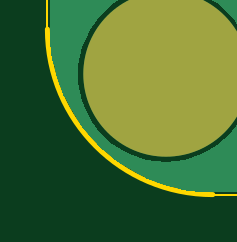
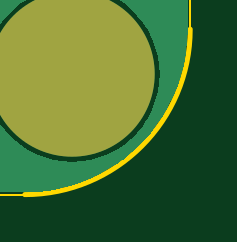
Circuit board: 9 layer files. Board 6.1 x 6.3 mm.
- bottom_copper: hellen64_NA6_94-d.GBL (1199995 bytes)
- bottom_silk: hellen64_NA6_94-d.GBO (313671 bytes)
- paste: hellen64_NA6_94-d.GBP (9211 bytes)
- bottom_mask: hellen64_NA6_94-d.GBS (78743 bytes)
- outline: hellen64_NA6_94-d.GKO (2464 bytes)
- top_copper: hellen64_NA6_94-d.GTL (2163551 bytes)
- top_silk: hellen64_NA6_94-d.GTO (789298 bytes)
- paste: hellen64_NA6_94-d.GTP (187392 bytes)
- top_mask: hellen64_NA6_94-d.GTS (203979 bytes)

=== bottom_copper: hellen64_NA6_94-d.GBL (1199995 bytes, source omitted) ===
=== bottom_silk: hellen64_NA6_94-d.GBO (313671 bytes, source omitted) ===
=== paste: hellen64_NA6_94-d.GBP (9211 bytes, source omitted) ===
=== bottom_mask: hellen64_NA6_94-d.GBS (78743 bytes, source omitted) ===
=== outline: hellen64_NA6_94-d.GKO ===
G75*
G70*
%OFA0B0*%
%FSLAX25Y25*%
%IPPOS*%
%LPD*%
%AMOC8*
5,1,8,0,0,1.08239X$1,22.5*
%
%ADD10C,0.00394*%
%ADD117C,0.00472*%
%ADD362C,0.00079*%
%ADD94C,0.00787*%
X0000000Y0000000D02*
%LPD*%
G01*
D94*
X0000000Y0598425D02*
G75*
G02*
X0027559Y0625984I0027559J0000000D01*
G01*
X0578740Y0625984D02*
G75*
G02*
X0606299Y0598425I0000000J-027559D01*
G01*
D10*
X0606299Y0027559D02*
X0606299Y0598425D01*
X0000000Y0598425D02*
X0000000Y0027559D01*
D94*
X0596457Y0605906D02*
G75*
G02*
X0576772Y0605906I-009843J0000000D01*
G01*
X0576772Y0605906D02*
G75*
G02*
X0596457Y0605906I0009843J0000000D01*
G01*
X0029528Y0020079D02*
G75*
G02*
X0009843Y0020079I-009843J0000000D01*
G01*
X0009843Y0020079D02*
G75*
G02*
X0029528Y0020079I0009843J0000000D01*
G01*
D10*
X0027559Y0000000D02*
X0578740Y0000000D01*
D94*
X0606299Y0027559D02*
G75*
G02*
X0578740Y0000000I-027559J0000000D01*
G01*
X0595279Y0283071D02*
G75*
G02*
X0577562Y0283071I-008858J0000000D01*
G01*
X0577562Y0283071D02*
G75*
G02*
X0595279Y0283071I0008858J0000000D01*
G01*
X0029528Y0605906D02*
G75*
G02*
X0009843Y0605906I-009843J0000000D01*
G01*
X0009843Y0605906D02*
G75*
G02*
X0029528Y0605906I0009843J0000000D01*
G01*
X0596457Y0023228D02*
G75*
G02*
X0576772Y0023228I-009843J0000000D01*
G01*
X0576772Y0023228D02*
G75*
G02*
X0596457Y0023228I0009843J0000000D01*
G01*
X0027559Y0000000D02*
G75*
G02*
X0000000Y0027559I0000000J0027559D01*
G01*
D10*
X0578740Y0625984D02*
X0027559Y0625984D01*
D117*
X0548860Y0451408D02*
X0548860Y0456839D01*
X0552355Y0456581D02*
X0552355Y0451149D01*
X0577579Y0451383D02*
X0577579Y0456815D01*
X0581074Y0456557D02*
X0581074Y0451125D01*
X0548860Y0456839D02*
G75*
G02*
X0552355Y0456581I0001736J-000288D01*
G01*
X0552355Y0451149D02*
G75*
G02*
X0548860Y0451408I-001736J0000288D01*
G01*
X0577579Y0456815D02*
G75*
G02*
X0581074Y0456557I0001736J-000288D01*
G01*
X0581074Y0451125D02*
G75*
G02*
X0577579Y0451383I-001736J0000288D01*
G01*
X0456447Y0297579D02*
G01*
G75*
X0495674Y0132764D02*
G01*
G75*
X0456963Y0230173D02*
G01*
G75*
X0283636Y0016614D02*
G01*
G75*
X0227230Y0286050D02*
G01*
G75*
X0330026Y0241556D02*
G01*
G75*
X0225705Y0040135D02*
G01*
G75*
X0228677Y0411712D02*
G01*
G75*
X0422880Y0354011D02*
G01*
G75*
X0118358Y0414722D02*
G01*
G75*
X0085581Y0227165D02*
G01*
G75*
X0318406Y0367126D02*
%LPD*%
G01*
D362*
X0318406Y0367126D02*
X0318406Y0522047D01*
X0318406Y0522047D02*
X0258957Y0522047D01*
X0258957Y0522047D02*
X0258957Y0367126D01*
X0258957Y0367126D02*
X0318406Y0367126D01*
X0436982Y0078065D02*
G01*
G75*
M02*

=== top_copper: hellen64_NA6_94-d.GTL (2163551 bytes, source omitted) ===
=== top_silk: hellen64_NA6_94-d.GTO (789298 bytes, source omitted) ===
=== paste: hellen64_NA6_94-d.GTP (187392 bytes, source omitted) ===
=== top_mask: hellen64_NA6_94-d.GTS (203979 bytes, source omitted) ===
